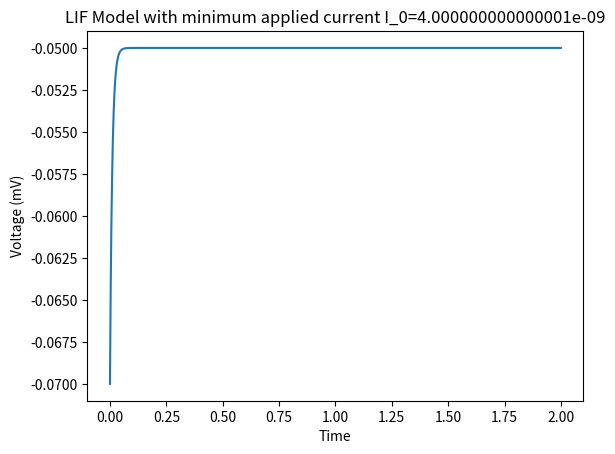

Write the Python code that produced this figure. (Note: this script raises an exception after producing the figure.)
import numpy as np
import matplotlib.pyplot as plt
import math


#Tutorial 2.1
#initialize constants and Vm
EL = -70E-3 #leak potential
print(EL)
Rm = 5E6 #resistance
Cm = 2E-9 #membrane capacitance
tau = Rm*Cm
Vth = -50E-3 # spike threshold for neuron
V_reset = -65E-3 # reset potential
GL = Cm/tau   #leak conductance

dt = 0.1E-3
t = np.arange(0, 2, dt) #time vector
Vm = np.zeros(len(t)) # vector of membrane potential
Vm[0] = EL
I = GL*(Vth-EL)
I_0 = I; 
I_app = I_0*np.ones(len(t)) #vector of applied current

#Part 1a
for n in range(1, len(t)):
    Vm[n] = Vm[n-1] + (EL - Vm[n-1])*dt/tau + I_app[n-1]*dt/Cm
    if Vm[n] > Vth:
        Vm[n] = V_reset

plt.figure(1)
plt.plot(t,Vm)
plt.xlabel('Time')
plt.ylabel('Voltage (mV)')
plt.title('LIF Model with minimum applied current I_0=' + str(I_0))
plt.savefig('Part_1a', 'jpg')

#Part 1b
#I_0 less than minimum applied current
I_0 = I - .4E-9
I_app = I_0*np.ones(len(t))
for n in range(1, len(t)):
    Vm[n] = Vm[n-1] + (EL - Vm[n-1])*dt/tau + I_app[n-1]*dt/Cm
    if Vm[n] > Vth:
        Vm[n] = V_reset

plt.figure(2)
plt.plot(t[1:300],Vm[1:300])
plt.xlabel('Time')
plt.ylabel('Voltage (mV)')
plt.title('LIF Model with I_0=' + str(I_0))
plt.savefig('Part_1b_less_than', 'jpg')

#The minimum applied current needed for the neuron to produce spikes
#is 4.0e-9

#I_0 greater than minimum applied current
I_0 = I + .4E-9
I_app = I_0*np.ones(len(t))
for n in range(1, len(t)):
    Vm[n] = Vm[n-1] + (EL - Vm[n-1])*dt/tau + I_app[n-1]*dt/Cm
    if Vm[n] > Vth:
        Vm[n] = V_reset
plt.figure(3)
plt.plot(t[1:600],Vm[1:600])
plt.xlabel('Time')
plt.ylabel('Voltage (mV)')
plt.title('LIF Model with I_0=' + str(I_0))
plt.savefig('Part_1b_greater_than', 'jpg')

#Part 1c
I_app_currents = [I+.2E-9, I+.3E-9, I+.4E-9, I+.5E-9, I+.6E-9, I+.7E-9, I+.8E-9, I+.9E-9, I+1E-9, I+1.1E-9]
firing_rates = np.zeros(len(I_app_currents))
theoretical_FR = np.zeros(len(I_app_currents))
for i in range(0, len(I_app_currents)):
    #count spikes and convert to a firing rate
    #firing rate = spike coumt / time interval
    num_spikes = 0
    I_0 = I_app_currents[i]
    I_app = I_0*np.ones(len(t))
    for n in range(1, len(t)):
        Vm[n] = Vm[n-1] + (EL - Vm[n-1])*dt/tau + I_app[n-1]*dt/Cm
        if Vm[n] > Vth:
            Vm[n] = V_reset
            num_spikes = num_spikes + 1

    firing_rates[i] = num_spikes/2
    #theoretical calculation
    if((I_app_currents[i]*Rm + EL - V_reset > 0) & (I_app_currents[i]*Rm + EL - Vth > 0)):
        theoretical_FR[i] = 1/(tau*np.log(I_app_currents[i]*Rm + EL - V_reset) - tau*np.log(I_app_currents[i]*Rm + EL - Vth))
 
#Part 1d
plt.figure(4)
plt.plot(I_app_currents, firing_rates,'+', linestyle='solid')
plt.plot(I_app_currents, theoretical_FR, '+', linestyle='solid')
plt.legend(['Trials', 'Theoretical'])
plt.xlabel('I_{app} Values')
plt.ylabel('Firing Rates (Hz)')
plt.title('Firing Rates: Trials vs. Theoretical')
plt.savefig('Firing_Rates_Trials_vs_Theoretical', 'jpg')

#Part 2a & 2b
plt.figure(5)
#Orignal firing_rates from part c
plt.plot(I_app_currents, firing_rates, '*', linestyle='solid')
plt.xlabel('I_{app} Values')
plt.ylabel('Firing Rates (Hz)')
plt.title('Firing Rates with Noise')
plt.savefig('Firing_Rates_with_Noise', 'jpg')

#sigma1
firing_rates1 = np.zeros(len(I_app_currents))
sigma1 = 0.01
for i in range(0, len(I_app_currents)):
    num_spikes = 0
    I_0 = I_app_currents[i]
    I_app = I_0*np.ones(len(t))
    for n in range(1, len(t)):
        noise = np.random.randn(1)*sigma1*math.sqrt(dt)
        Vm[n] = Vm[n-1] + (EL - Vm[n-1])*dt/tau + I_app[n-1]*dt/Cm + noise
        if Vm[n] > Vth:
            Vm[n] = V_reset
            num_spikes = num_spikes + 1
    firing_rates1[i] = num_spikes/2

plt.plot(I_app_currents, firing_rates1, '*', linestyle='solid')

#sigma2
firing_rates2 = np.zeros(len(I_app_currents))
sigma2 = 0.05
for i in range(0, len(I_app_currents)):
    num_spikes = 0
    I_0 = I_app_currents[i]
    I_app = I_0*np.ones(len(t))
    for n in range(1, len(t)):
        noise = np.random.randn(1)*sigma2*np.sqrt(dt)
        Vm[n] = Vm[n-1] + (EL - Vm[n-1])*dt/tau + I_app[n-1]*dt/Cm + noise
        if Vm[n] > Vth:
            Vm[n] = V_reset
            num_spikes = num_spikes + 1
    firing_rates2[i] = num_spikes/2

plt.plot(I_app_currents, firing_rates2, '*', linestyle='solid')

#sigma3
firing_rates3 = np.zeros(len(I_app_currents))
sigma3 = 0.1
for i in range(0, len(I_app_currents)):
    num_spikes = 0
    I_0 = I_app_currents[i]
    I_app = I_0*np.ones(len(t))
    for n in range(1, len(t)):
        noise = np.random.randn(1)*sigma3*np.sqrt(dt)
        Vm[n] = Vm[n-1] + (EL - Vm[n-1])*dt/tau + I_app[n-1]*dt/Cm + noise
        if Vm[n] > Vth:
            Vm[n] = V_reset
            num_spikes = num_spikes + 1
     
    firing_rates3[i] = num_spikes/2

plt.plot(I_app_currents, firing_rates3,'*', linestyle='solid')
plt.legend(['sigma = 0', 'sigma=0.04', 'sigma=0.07', 'sigma=0.12'])
plt.xlabel('I_{app} Values')
plt.ylabel('Firing Rates (Hz)')
plt.title('Firing Rates with Noise')
plt.savefig('Firing_Rates_with_Noise', 'jpg')
plt.show()

#As sigma is increased and more noise is added, the firing rate increases
#on average but also becomes bendy and chaotic after a certain point.

#Part c
#if dt is scaled by .10 at the beginning before any calculations are made
#then the results are not significantly different.